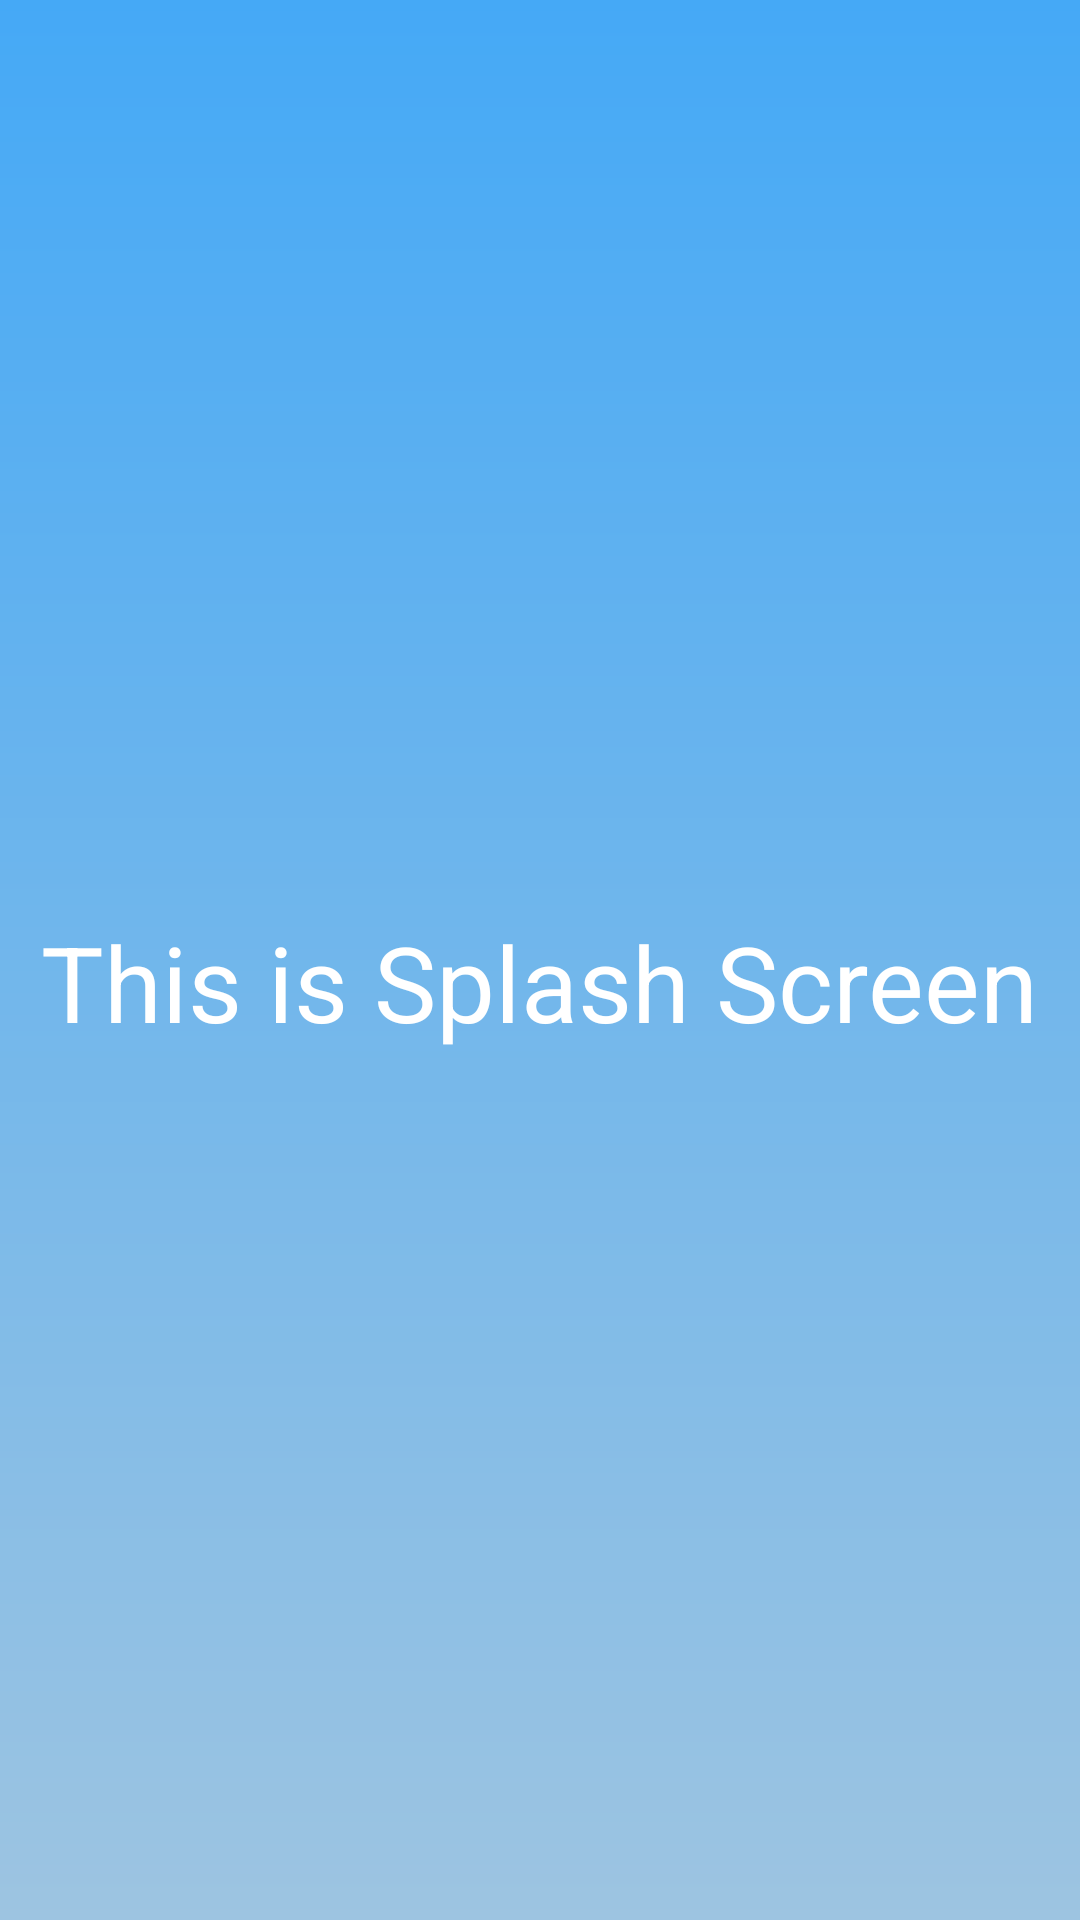

Produce the Android XML layout that renders to this screen, including the resource entries it uses.
<!-- AndroidManifest.xml: application theme Theme.LR -->
<!-- res/layout/activity_splash_screen.xml -->
<?xml version="1.0" encoding="utf-8"?>
<LinearLayout xmlns:android="http://schemas.android.com/apk/res/android"
    xmlns:app="http://schemas.android.com/apk/res-auto"
    xmlns:tools="http://schemas.android.com/tools"
    android:layout_width="match_parent"
    android:layout_height="match_parent"
    android:orientation="vertical"
    android:gravity="center"
    android:background="@drawable/gradient_8"
    tools:context=".SplashScreen">

    <TextView
        android:layout_width="wrap_content"
        android:layout_height="wrap_content"
        android:text="This is Splash Screen"
        android:textColor="@color/white"
        android:layout_marginTop="15dp"
        android:textSize="35sp">


    </TextView>

</LinearLayout>
<!-- resources referenced by this layout -->
<resources>
  <color name="white">#FFFFFFFF</color>
  <!-- drawable gradient_8 (drawable) -->
  <?xml version="1.0" encoding="utf-8"?>
  <shape xmlns:android="http://schemas.android.com/apk/res/android"
      android:shape="rectangle">
  
      <gradient android:startColor="#45A9F6"
          android:endColor="#9DC4E1"
          android:angle="55">
  
      </gradient>
  
  
  
  </shape>
  <style name="Theme.LR" parent="Theme.MaterialComponents.DayNight.NoActionBar">
          
          <item name="colorPrimary">@color/teal_200</item>
          <item name="colorPrimaryVariant">@color/purple_700</item>
          <item name="colorOnPrimary">@color/white</item>
          
          <item name="colorSecondary">@color/teal_200</item>
          <item name="colorSecondaryVariant">@color/teal_700</item>
          <item name="colorOnSecondary">@color/black</item>
          
          <item name="android:statusBarColor" tools:targetApi="l">?attr/colorPrimaryVariant</item>
          
      </style>
  <color name="teal_200">#FF03DAC5</color>
  <color name="purple_700">#FF3700B3</color>
  <color name="teal_700">#FF018786</color>
  <color name="black">#FF000000</color>
</resources>
